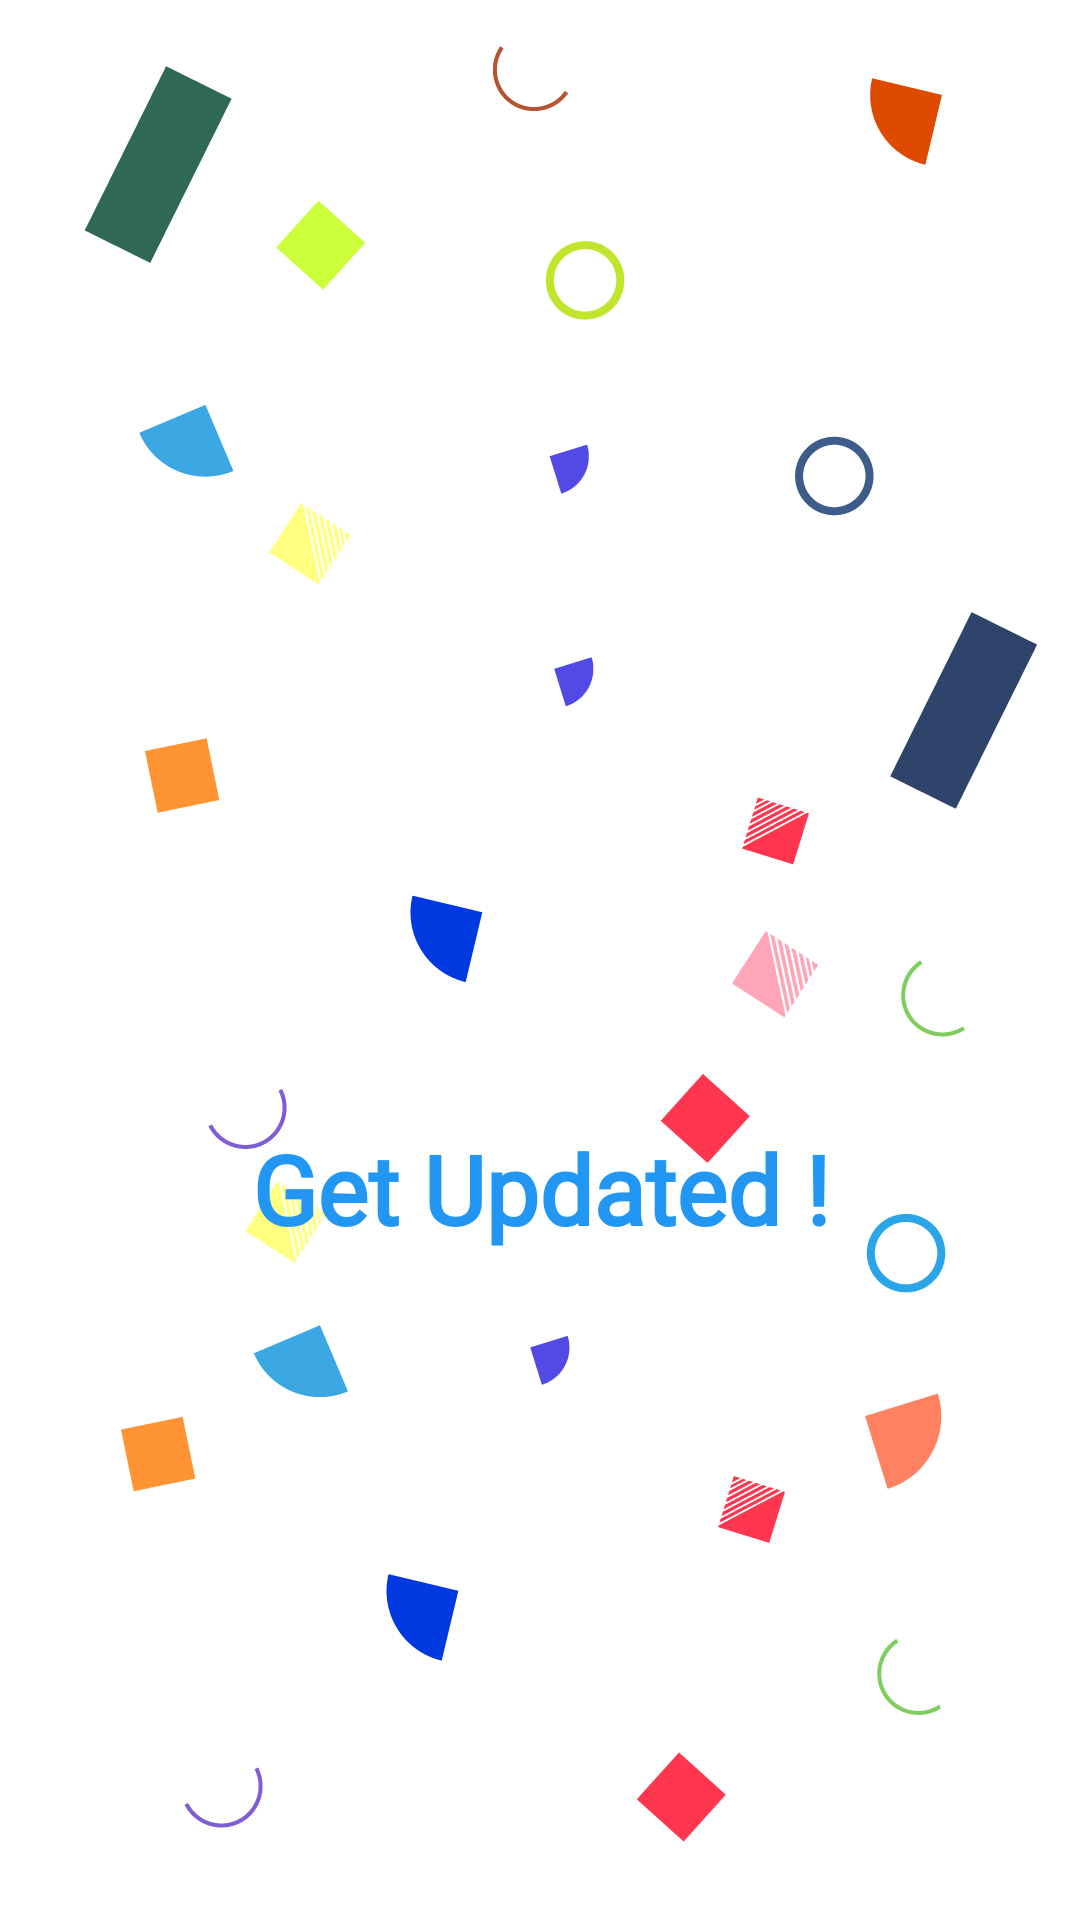

Produce the Android XML layout that renders to this screen, including the resource entries it uses.
<!-- AndroidManifest.xml: application theme AppTheme -->
<!-- res/layout/activity_splash_screen.xml -->
<?xml version="1.0" encoding="utf-8"?>
<android.support.constraint.ConstraintLayout xmlns:android="http://schemas.android.com/apk/res/android"
    xmlns:app="http://schemas.android.com/apk/res-auto"
    xmlns:tools="http://schemas.android.com/tools"
    android:layout_width="match_parent"
    android:layout_height="match_parent"
    android:background="@drawable/splashbackground"
    tools:context=".SplashScreenActivity">

    <ImageView
        android:id="@+id/SplashImage"
        android:layout_width="180dp"
        android:layout_height="180dp"
        android:layout_marginStart="8dp"
        android:layout_marginTop="8dp"
        android:layout_marginEnd="8dp"
        android:layout_marginBottom="8dp"
        app:layout_constraintBottom_toBottomOf="parent"
        app:layout_constraintEnd_toEndOf="parent"
        app:layout_constraintStart_toStartOf="parent"
        app:layout_constraintTop_toTopOf="parent"
        app:layout_constraintVertical_bias="0.188"
        app:srcCompat="@mipmap/ic_launcher" />

    <TextView
        android:id="@+id/splashText"
        android:layout_width="wrap_content"
        android:layout_height="wrap_content"
        android:layout_marginTop="8dp"
        android:layout_marginEnd="8dp"
        android:layout_marginBottom="8dp"
        android:fontFamily="@font/google_sans_bold"
        android:text="@string/get_updated"
        android:textColor="@color/colorSplashText"
        android:textSize="32sp"
        android:textStyle="bold"
        app:layout_constraintBottom_toBottomOf="parent"
        app:layout_constraintEnd_toEndOf="parent"
        app:layout_constraintHorizontal_bias="0.527"
        app:layout_constraintStart_toStartOf="parent"
        app:layout_constraintTop_toBottomOf="@+id/SplashImage"
        app:layout_constraintVertical_bias="0.308" />

    <ProgressBar
        android:layout_width="wrap_content"
        android:layout_height="wrap_content"
        android:layout_marginTop="8dp"
        android:layout_marginBottom="8dp"
        android:progressTint="@android:color/holo_red_light"
        app:layout_constraintBottom_toBottomOf="parent"
        app:layout_constraintEnd_toEndOf="parent"
        app:layout_constraintStart_toStartOf="parent"
        app:layout_constraintTop_toBottomOf="@+id/splashText"
        app:layout_constraintVertical_bias="0.224" />
</android.support.constraint.ConstraintLayout>
<!-- resources referenced by this layout -->
<resources>
  <color name="colorSplashText">#2196F3</color>
  <!-- drawable splashbackground: png bitmap (drawable, 46245 bytes) -->
  <!-- mipmap ic_launcher: png bitmap (mipmap-hdpi, 4315 bytes) -->
  <string name="get_updated">Get Updated !</string>
  <style name="AppTheme" parent="Theme.AppCompat.Light.NoActionBar">
          
          <item name="colorPrimary">@color/colorPrimary</item>
          <item name="colorPrimaryDark">@color/colorPrimaryDark</item>
          <item name="colorAccent">@color/colorAccent</item>
          <item name="android:windowLightStatusBar" tools:targetApi="m">true</item>
      </style>
  <color name="colorPrimary">#FFFFFF</color>
  <color name="colorPrimaryDark">#f3f3f3</color>
  <color name="colorAccent">#4286f4</color>
</resources>
